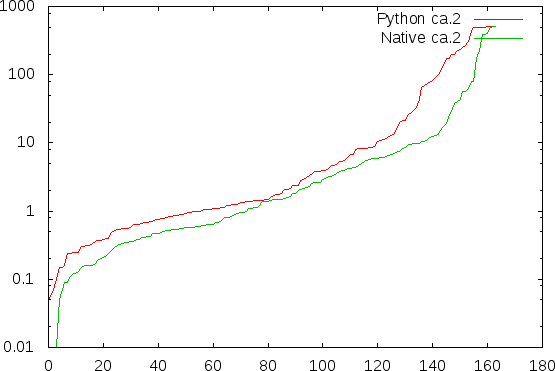

Values plotted in this chart, from the file beside it:
cycle_sched_2; 0.07; 0.05
cycle_sched_3; 0.59; 0.41
cycle_sched_4; 2.10; 1.80
cycle_sched_5; 6.81; 6.61
cycle_sched_6; 3.97; 3.84
cycle_sched_7; 8.46; 8.39
cycle_sched_8; 12.54; 12.49
cycle_sched_9; 28.71; 27.53
cycle_sched_10; 56.78; 55.76
cycle_sched_11; 501.3; 499
cycle_sched_12; 392.9; 390.5
cycle_sched_13; 500.6; 499.7
amba2b8unrealn; 0.62; 0.60
amba2b8unrealy; 0.57; 0.56
amba2b9n; 0.57; 0.51
amba2b9y; 0.47; 0.46
amba2c6unrealn; 0.64; 0.62
amba2c6unrealy; 0.42; 0.42
amba2c7n; 0.52; 0.51
amba2c7y; 0.36; 0.35
amba2f8unrealn; 0.68; 0.67
amba2f8unrealy; 0.31; 0.30
amba2f9n; 0.47; 0.45
amba2f9y; 0.42; 0.42
amba3b4unrealn; 0.63; 0.58
amba3b4unrealy; 1.13; 1.11
amba3b5n; 1.14; 1.12
amba3b5y; 1.49; 1.46
amba3c4unrealn; 1.11; 1.08
amba3c4unrealy; 1.48; 1.45
amba3c5n; 1.22; 1.19
amba3c5y; 1.43; 1.40
amba3f8unrealn; 1.59; 1.55
amba3f8unrealy; 1.66; 1.63
amba3f9n; 2.18; 2.15
amba3f9y; 1.82; 1.79
amba4b8unrealn; 9.96; 9.88
amba4b8unrealy; 6.30; 6.27
amba4b9n; 175.5; 174.1
amba4b9y; 4.65; 4.59
amba4c6unrealn; 10.49; 10.41
amba4c6unrealy; 12.14; 12.12
amba4c7n; 8.38; 8.01
amba4c7y; 13.12; 12.96
amba4f24unrealn; 7.49; 7.22
amba4f24unrealy; 5.93; 5.85
amba4f25n; 15.19; 14.85
amba4f25y; 6.02; 5.92
amba5b4unrealn; 9.38; 9.28
amba5b4unrealy; 6.17; 5.70
amba5b5n; 222.8; 220.7
amba5b5y; 11.10; 10.74
amba5c4unrealn; 62.69; 62.30
amba5c4unrealy; 9.73; 9.41
amba5c5n; 408.2; 405.1
amba5c5y; 12.64; 12.28
demo-v2_2_UNREAL; 0.00; 0.00
demo-v2_5_UNREAL; 0.00; 0.00
demo-v3_2_REAL; 0.01; 0.00
demo-v3_5_REAL; 0.17; 0.17
demo-v4_2_UNREAL; 0.16; 0.15
... 103 more rows
